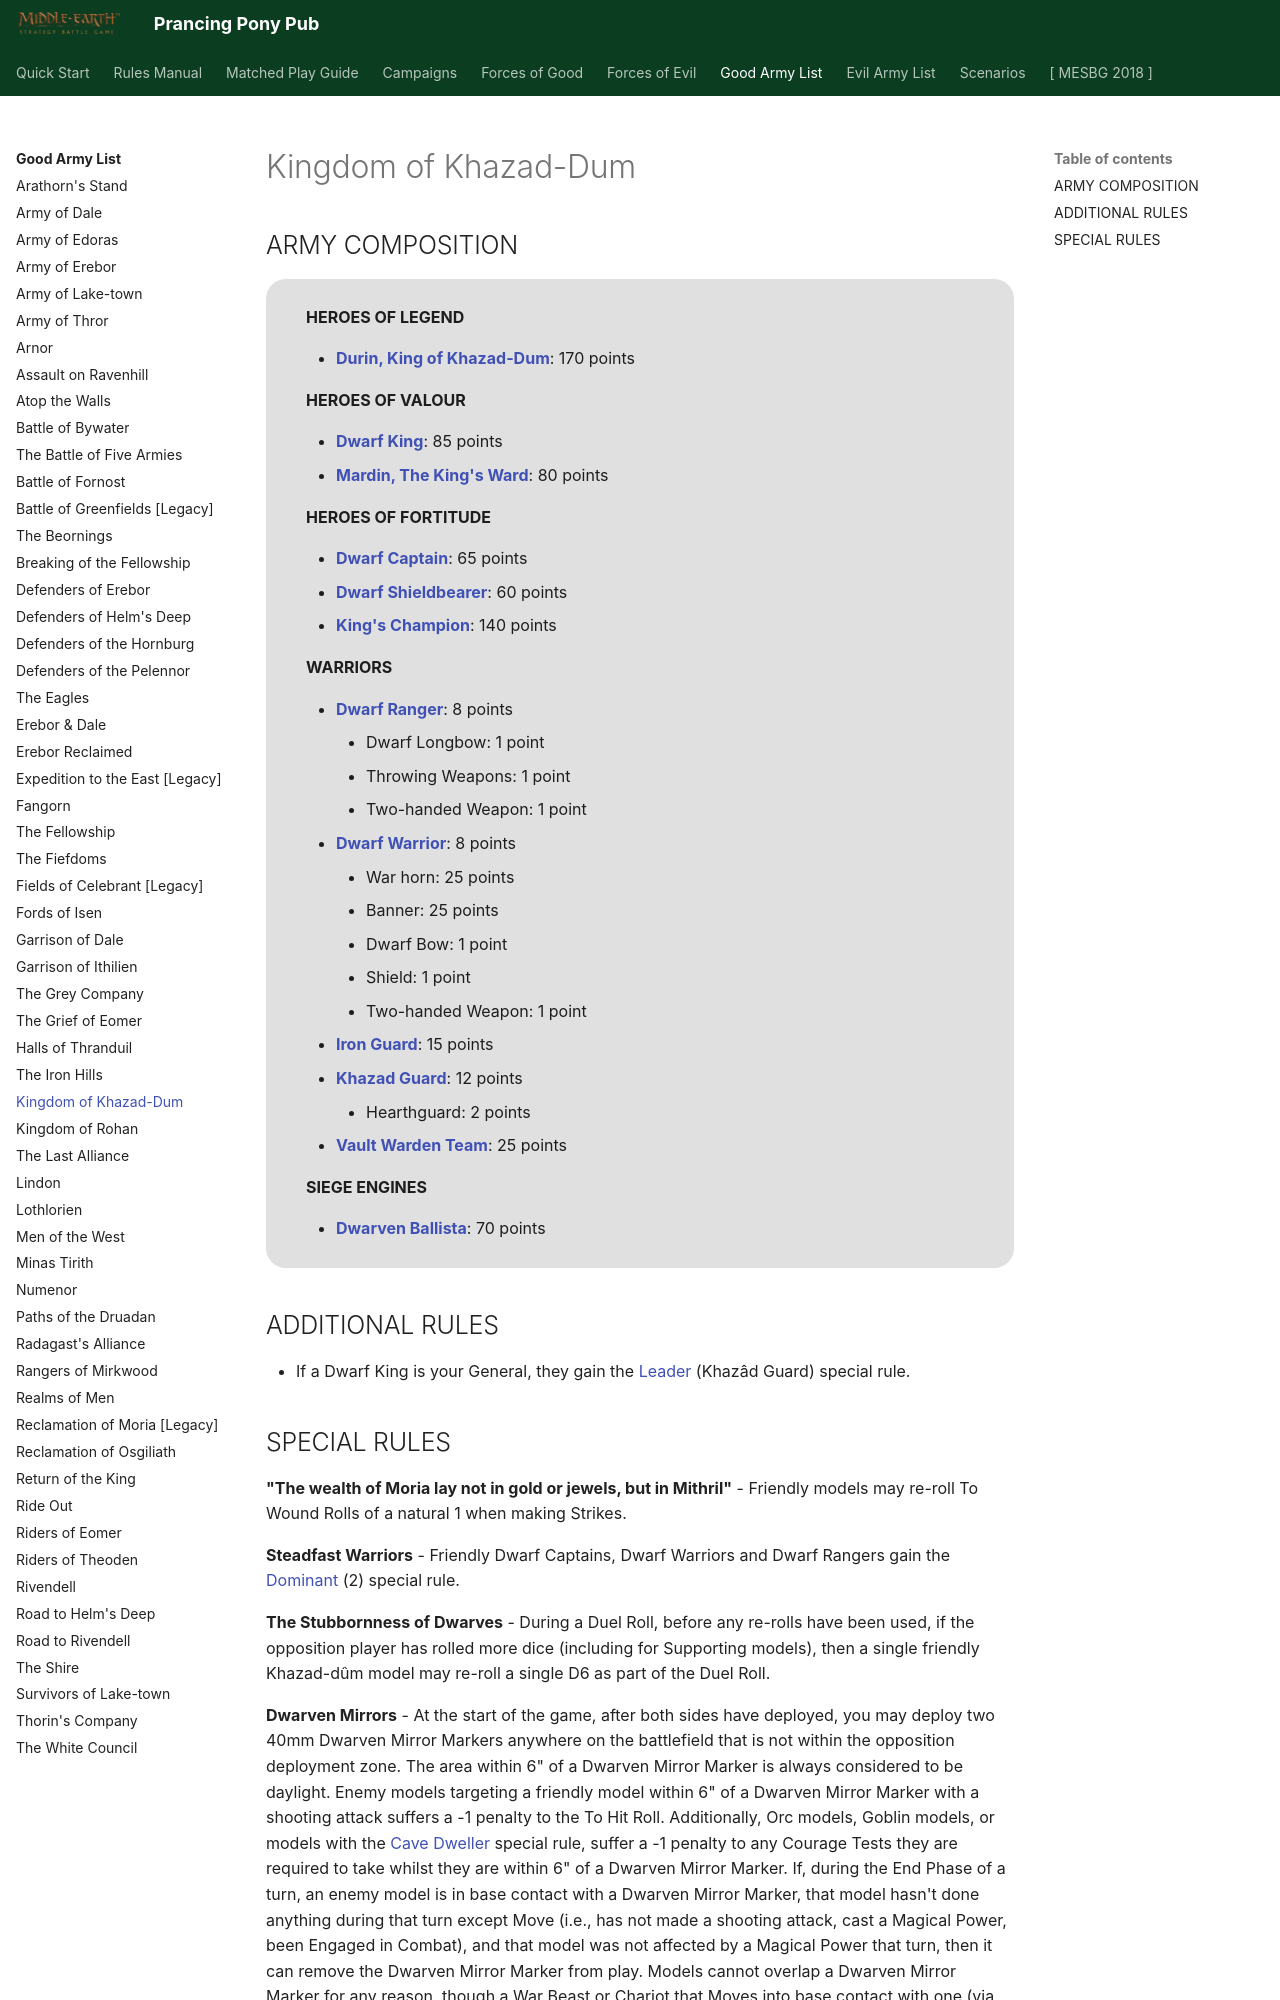

repository: BBBase-EHeresy-PPPub/PPPub · page: mesbg2024/good_army_list/kingdom_of_khazad_dum/index.html · generator: mkdocs

# Kingdom of Khazad-Dum

## ARMY COMPOSITION

<div class="unitCard" markdown>

**HEROES OF LEGEND**

- [**Durin, King of Khazad-Dum**](../forces_of_good/dwarven_holds.md#durin-king-of-khazad-dum-170-points): 170 points

**HEROES OF VALOUR**

- [**Dwarf King**](../forces_of_good/dwarven_holds.md#dwarf-king-85-points): 85 points
- [**Mardin, The King's Ward**](../forces_of_good/dwarven_holds.md#mardin-the-kings-ward-80-points): 80 points

**HEROES OF FORTITUDE**

- [**Dwarf Captain**](../forces_of_good/dwarven_holds.md#dwarf-captain-65-points): 65 points
- [**Dwarf Shieldbearer**](../forces_of_good/good_legacy.md#dwarf-shieldbearer-60-points): 60 points
- [**King's Champion**](../forces_of_good/good_legacy.md#kings-champion-140-points): 140 points

**WARRIORS**

- [**Dwarf Ranger**](../forces_of_good/dwarven_holds.md#dwarf-ranger-8-points): 8 points
    - Dwarf Longbow: 1 point
    - Throwing Weapons: 1 point
    - Two-handed Weapon: 1 point
- [**Dwarf Warrior**](../forces_of_good/dwarven_holds.md#dwarf-warrior-8-points): 8 points
    - War horn: 25 points
    - Banner: 25 points
    - Dwarf Bow: 1 point
    - Shield: 1 point
    - Two-handed Weapon: 1 point
- [**Iron Guard**](../forces_of_good/dwarven_holds.md#iron-guard-15-points): 15 points
- [**Khazad Guard**](../forces_of_good/dwarven_holds.md#khazad-guard-12-points): 12 points
    - Hearthguard: 2 points
- [**Vault Warden Team**](../forces_of_good/dwarven_holds.md#vault-warden-team-25-points): 25 points

**SIEGE ENGINES**

- [**Dwarven Ballista**](../forces_of_good/dwarven_holds.md#dwarven-ballista-70-points): 70 points

</div>

## ADDITIONAL RULES

- If a Dwarf King is your General, they gain the [Leader] (Khazâd Guard) special rule.
